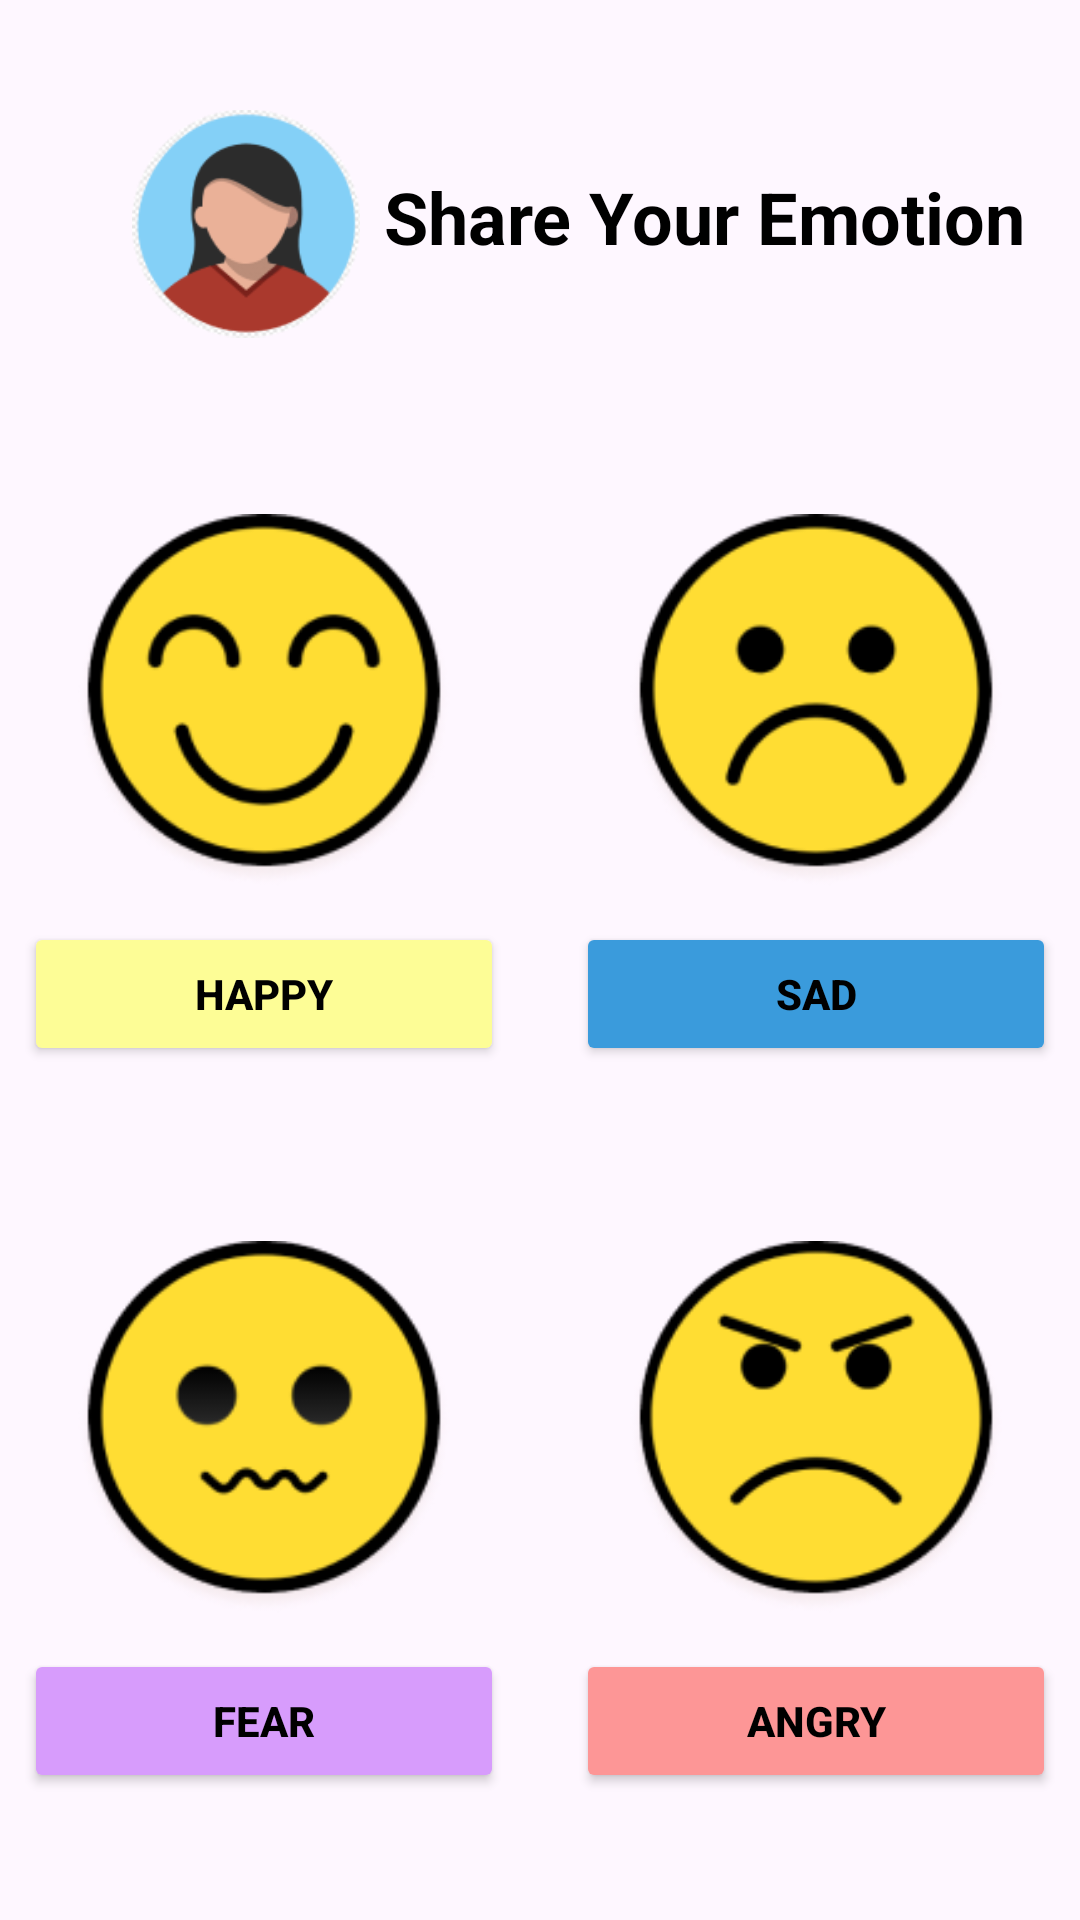

Here is an Android app screen rendered from its layout file. Give the layout XML and the strings, colors and styles it references.
<!-- AndroidManifest.xml: application theme Theme.TuneApp -->
<!-- res/layout/fragment_emotion.xml -->
<?xml version="1.0" encoding="utf-8"?>
<androidx.constraintlayout.widget.ConstraintLayout xmlns:android="http://schemas.android.com/apk/res/android"
    xmlns:app="http://schemas.android.com/apk/res-auto"
    xmlns:tools="http://schemas.android.com/tools"
    android:layout_width="match_parent"
    android:layout_height="match_parent"
    tools:context=".ConnectFragment">

    

    

    

    <TextView
        android:id="@+id/textViewEmotionPage"
        android:layout_width="wrap_content"
        android:layout_height="wrap_content"
        android:layout_marginStart="8dp"
        android:layout_marginTop="56dp"
        android:text="Share Your Emotion"
        android:textColor="#000000"
        android:textSize="24sp"
        android:textStyle="bold"
        app:layout_constraintEnd_toEndOf="parent"
        app:layout_constraintHorizontal_bias="0.0"
        app:layout_constraintStart_toEndOf="@+id/imageView11"
        app:layout_constraintTop_toTopOf="parent" />

    <ImageView
        android:id="@+id/imageView11"
        android:layout_width="76dp"
        android:layout_height="77dp"
        android:layout_marginStart="44dp"
        android:layout_marginTop="36dp"
        android:src="@drawable/profile"
        app:layout_constraintStart_toStartOf="parent"
        app:layout_constraintTop_toTopOf="parent" />

    <LinearLayout
        android:id="@+id/linearLayout5"
        android:layout_width="160dp"
        android:layout_height="184dp"
        android:layout_marginTop="16dp"
        android:layout_marginEnd="8dp"
        android:orientation="vertical"
        app:layout_constraintBottom_toTopOf="@id/linearLayout7"
        app:layout_constraintEnd_toStartOf="@id/linearLayout6"
        app:layout_constraintStart_toStartOf="parent"
        app:layout_constraintTop_toBottomOf="@id/imageView11">

        <ImageView
            android:id="@+id/HappyImage"
            android:layout_width="match_parent"
            android:layout_height="0dp"
            android:layout_weight="1"
            android:adjustViewBounds="true"
            android:scaleType="centerInside"
            android:src="@drawable/share_happy_emoji" />

        <Button
            android:id="@+id/buttonHappy"
            android:layout_width="match_parent"
            android:layout_height="wrap_content"
            android:layout_marginTop="12dp"
            android:backgroundTint="#FDFD96"
            android:text="HAPPY"
            android:textColor="@color/black"
            android:textStyle="bold"
            app:cornerRadius="4dp"
            app:strokeColor="#0E0E0E"
            app:strokeWidth="1dp"/>
    </LinearLayout>

    
    <LinearLayout
        android:id="@+id/linearLayout6"
        android:layout_width="160dp"
        android:layout_height="184dp"
        android:layout_marginStart="8dp"
        android:layout_marginTop="16dp"
        android:orientation="vertical"
        app:layout_constraintBottom_toTopOf="@id/linearLayout8"
        app:layout_constraintEnd_toEndOf="parent"
        app:layout_constraintStart_toEndOf="@id/linearLayout5"
        app:layout_constraintTop_toBottomOf="@id/imageView11">

        <ImageView
            android:id="@+id/SadImage"
            android:layout_width="match_parent"
            android:layout_height="0dp"
            android:layout_weight="1"
            android:adjustViewBounds="true"
            android:scaleType="centerInside"
            android:src="@drawable/share_sad_emoji" />

        <Button
            android:id="@+id/buttonSad"
            android:layout_width="match_parent"
            android:layout_height="wrap_content"
            android:layout_marginTop="12dp"
            android:backgroundTint="#3A9BDC"
            android:text="SAD"
            android:textColor="@color/black"
            android:textStyle="bold"
            app:cornerRadius="4dp"
            app:strokeColor="#0E0E0E"
            app:strokeWidth="1dp"/>
    </LinearLayout>

    
    <LinearLayout
        android:id="@+id/linearLayout7"
        android:layout_width="160dp"
        android:layout_height="184dp"
        android:layout_marginTop="16dp"
        android:layout_marginEnd="8dp"
        android:orientation="vertical"
        app:layout_constraintBottom_toBottomOf="parent"
        app:layout_constraintEnd_toStartOf="@id/linearLayout8"
        app:layout_constraintStart_toStartOf="parent"
        app:layout_constraintTop_toBottomOf="@id/linearLayout5">

        <ImageView
            android:id="@+id/FearImage"
            android:layout_width="match_parent"
            android:layout_height="0dp"
            android:layout_weight="1"
            android:adjustViewBounds="true"
            android:scaleType="centerInside"
            android:src="@drawable/share_fear_emoji" />

        <Button
            android:id="@+id/buttonFear"
            android:layout_width="match_parent"
            android:layout_height="wrap_content"
            android:layout_marginTop="12dp"
            android:backgroundTint="#D79CFC"
            android:text="FEAR"
            android:textColor="@color/black"
            android:textStyle="bold"
            app:cornerRadius="4dp"
            app:strokeColor="#0E0E0E"
            app:strokeWidth="1dp"/>
    </LinearLayout>

    
    <LinearLayout
        android:id="@+id/linearLayout8"
        android:layout_width="160dp"
        android:layout_height="184dp"
        android:layout_marginStart="8dp"
        android:layout_marginTop="16dp"
        android:orientation="vertical"
        app:layout_constraintBottom_toBottomOf="parent"
        app:layout_constraintEnd_toEndOf="parent"
        app:layout_constraintStart_toEndOf="@id/linearLayout7"
        app:layout_constraintTop_toBottomOf="@id/linearLayout6">

        <ImageView
            android:id="@+id/AngryImage"
            android:layout_width="match_parent"
            android:layout_height="0dp"
            android:layout_weight="1"
            android:adjustViewBounds="true"
            android:scaleType="centerInside"
            android:src="@drawable/share_angry_emoji" />

        <Button
            android:id="@+id/buttonAngry"
            android:layout_width="match_parent"
            android:layout_height="wrap_content"
            android:layout_marginTop="12dp"
            android:backgroundTint="#FD9696"
            android:text="ANGRY"
            android:textColor="@color/black"
            android:textStyle="bold"
            app:cornerRadius="4dp"
            app:strokeColor="#0E0E0E"
            app:strokeWidth="1dp"
            />
    </LinearLayout>

</androidx.constraintlayout.widget.ConstraintLayout>
<!-- resources referenced by this layout -->
<resources>
  <color name="black">#FF000000</color>
  <!-- drawable profile: png bitmap (drawable, 11393 bytes) -->
  <!-- drawable share_angry_emoji: png bitmap (drawable, 13997 bytes) -->
  <!-- drawable share_fear_emoji: png bitmap (drawable, 13291 bytes) -->
  <!-- drawable share_happy_emoji: png bitmap (drawable, 14106 bytes) -->
  <!-- drawable share_sad_emoji: png bitmap (drawable, 13333 bytes) -->
  <style name="Theme.TuneApp" parent="Base.Theme.TuneApp" />
  <style name="Base.Theme.TuneApp" parent="Theme.Material3.DayNight.NoActionBar">
          
          
          <item name="android:windowFullscreen">false</item>
          <item name="android:statusBarColor">@android:color/black</item>
  
      </style>
</resources>
